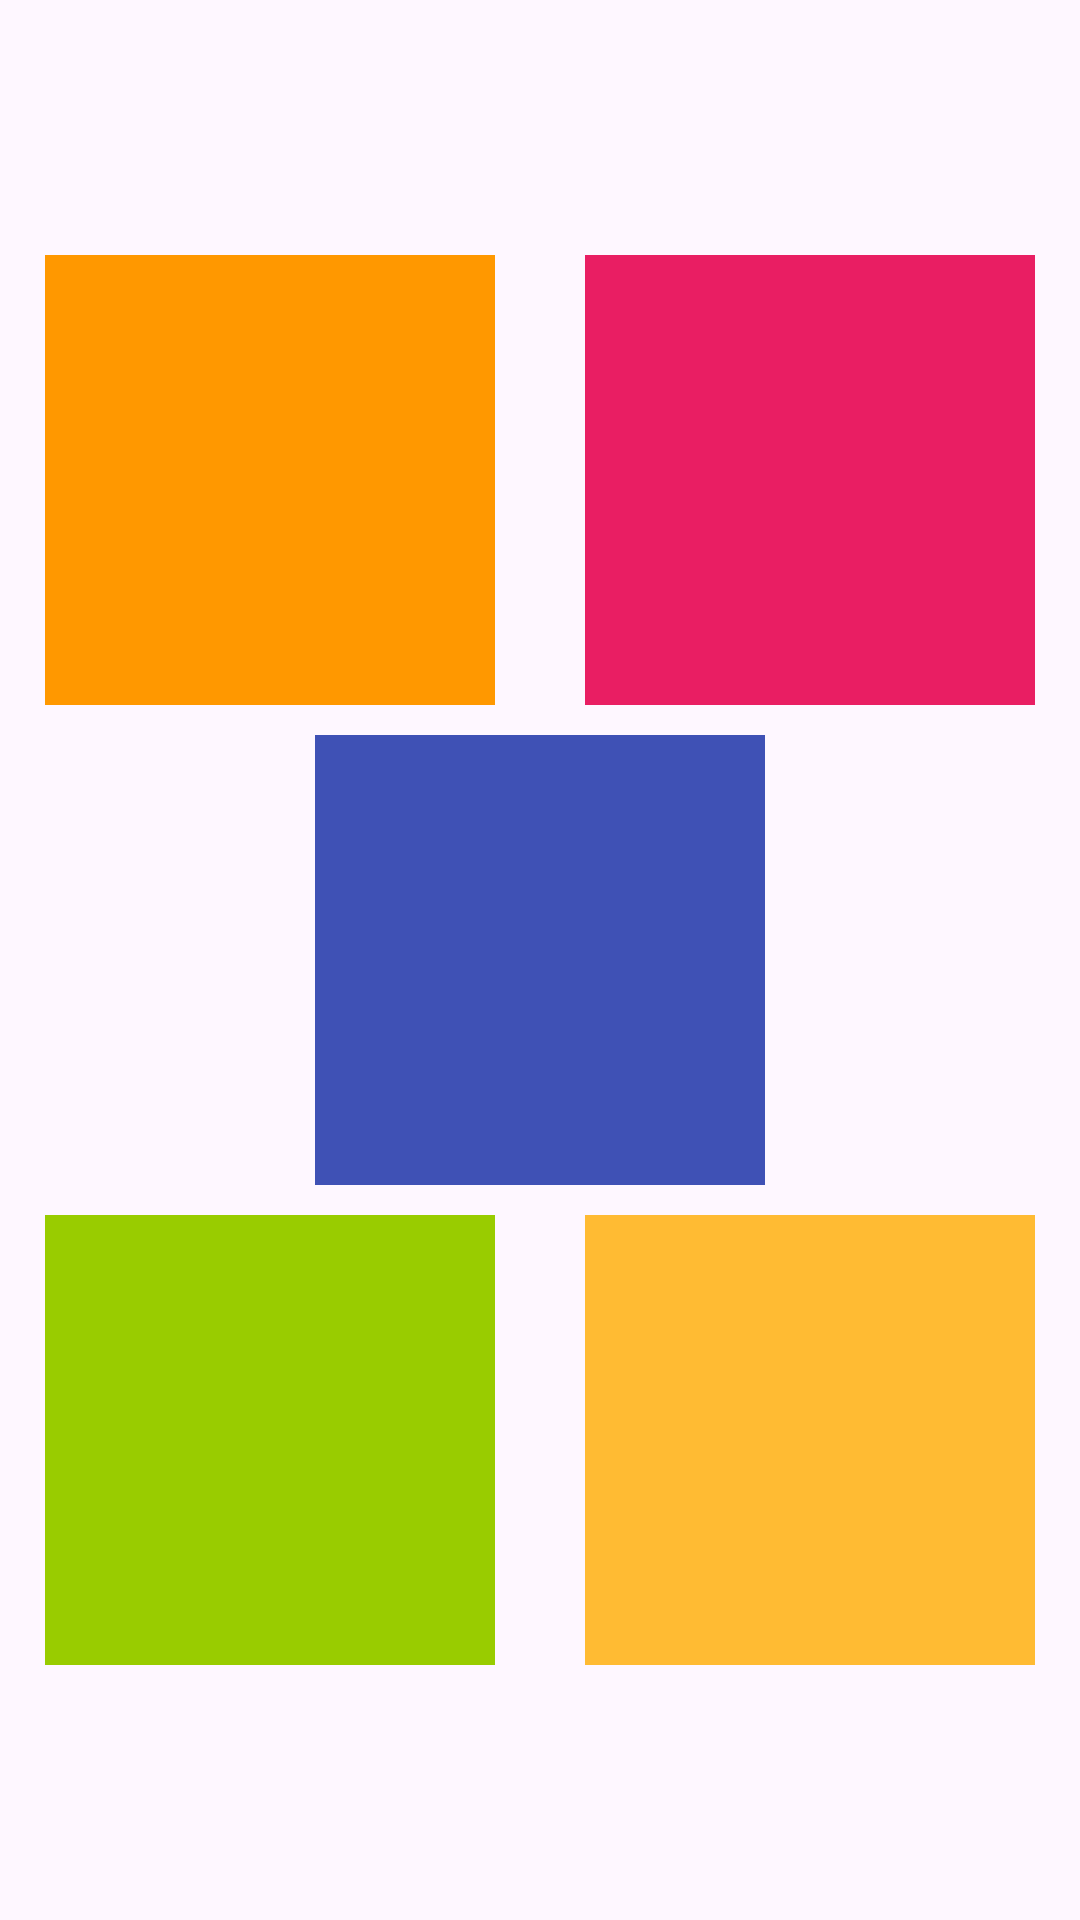

Android layout source for this screen:
<!-- AndroidManifest.xml: application theme Theme.BTVNBuoi4 -->
<!-- res/layout/constraint_layout2.xml -->
<?xml version="1.0" encoding="utf-8"?>
<androidx.constraintlayout.widget.ConstraintLayout xmlns:android="http://schemas.android.com/apk/res/android"
    xmlns:app="http://schemas.android.com/apk/res-auto"
    xmlns:tools="http://schemas.android.com/tools"
    android:layout_width="match_parent"
    android:layout_height="match_parent"
    tools:context=".ConstraintLayoutActivity">

    <TextView
        android:id="@+id/textView"
        android:layout_width="150dp"
        android:layout_height="150dp"
        android:background="#3F51B5"
        android:gravity="center"
        android:textColor="@color/white"
        android:textSize="30sp"
        app:layout_constraintBottom_toBottomOf="parent"
        app:layout_constraintEnd_toEndOf="parent"
        app:layout_constraintHorizontal_bias="0.5"
        app:layout_constraintStart_toStartOf="parent"
        app:layout_constraintTop_toTopOf="parent" />

    <androidx.constraintlayout.widget.Guideline
        android:id="@+id/line_vertical"
        android:layout_width="match_parent"
        android:layout_height="match_parent"
        android:orientation="vertical"
        app:layout_constraintGuide_percent="0.5" />

    <androidx.constraintlayout.widget.Guideline
        android:id="@+id/line_horizontal"
        android:layout_width="match_parent"
        android:layout_height="match_parent"
        android:orientation="horizontal"
        app:layout_constraintGuide_percent="0.5"/>

    <TextView
        android:layout_width="150dp"
        android:layout_height="150dp"
        android:background="#FF9800"
        app:layout_constraintBottom_toBottomOf="@+id/line_horizontal"
        app:layout_constraintEnd_toEndOf="@+id/line_vertical"
        app:layout_constraintStart_toStartOf="parent"
        app:layout_constraintTop_toTopOf="parent" />

    <TextView
        android:layout_width="150dp"
        android:layout_height="150dp"
        android:background="#E91E63"
        app:layout_constraintBottom_toBottomOf="@+id/line_horizontal"
        app:layout_constraintEnd_toEndOf="parent"
        app:layout_constraintStart_toStartOf="@+id/line_vertical"
        app:layout_constraintTop_toTopOf="parent" />

    <TextView
        android:layout_width="150dp"
        android:layout_height="150dp"
        android:background="@android:color/holo_green_light"
        app:layout_constraintBottom_toBottomOf="parent"
        app:layout_constraintEnd_toEndOf="@+id/line_vertical"
        app:layout_constraintStart_toStartOf="parent"
        app:layout_constraintTop_toTopOf="@+id/line_horizontal" />

    <TextView
        android:layout_width="150dp"
        android:layout_height="150dp"
        android:background="@android:color/holo_orange_light"
        app:layout_constraintBottom_toBottomOf="parent"
        app:layout_constraintEnd_toEndOf="parent"
        app:layout_constraintStart_toStartOf="@+id/line_vertical"
        app:layout_constraintTop_toTopOf="@+id/line_horizontal" />

</androidx.constraintlayout.widget.ConstraintLayout>
<!-- resources referenced by this layout -->
<resources>
  <color name="white">#FFFFFFFF</color>
  <style name="Theme.BTVNBuoi4" parent="Base.Theme.BTVNBuoi4" />
  <style name="Base.Theme.BTVNBuoi4" parent="Theme.Material3.DayNight.NoActionBar">
          
          
      </style>
</resources>
